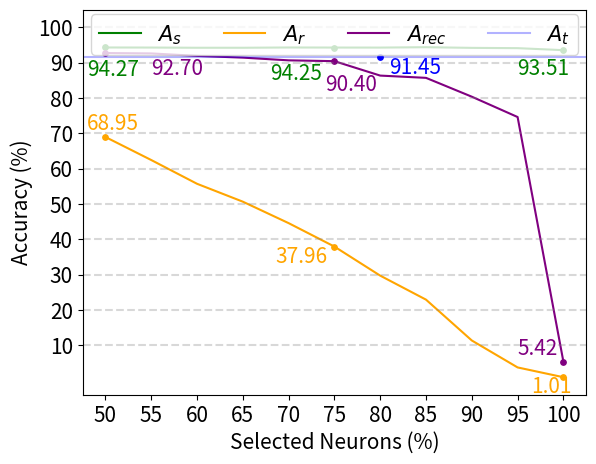

Here is the Python script that generated this plot:
import matplotlib.pyplot as plt
import numpy as np


def draw_recovery_attack_graph(
    percents,
    separate_accuracies,
    remove_accuracies,
    # recover_accuracies_freeze,
    recover_accuracies_unfreeze,
):
    figure = plt.figure(figsize=(6.5, 5))

    figure1 = figure.add_subplot(111)
    figure1.set_xlabel("Selected Neurons (%)", fontsize=15)
    figure1.set_ylabel("Accuracy (%)", fontsize=15)

    figure1.set_xticks(np.linspace(50, 100, 11))  # [50, 105, 5]
    figure1.set_yticks(np.linspace(10, 100, 10))  # [10, 110, 10]
    plt.xticks(fontsize=15)
    plt.yticks(fontsize=15)

    figure1.plot(
        percents,
        separate_accuracies,
        linestyle="solid",
        color="green",
        label="$A_s$",
    )

    figure1.plot(
        percents,
        remove_accuracies,
        linestyle="solid",
        color="orange",
        label="$A_r$",
    )

    figure1.plot(
        percents,
        recover_accuracies_unfreeze,
        linestyle="solid",
        color="purple",
        label="$A_{rec}$",
    )

    # train from scratch
    figure1.axhline(91.45, linestyle="solid", color="blue", label="$A_t$", alpha=0.3)
    figure1.scatter(80, 91.45, color="blue", zorder=2, s=15)
    figure1.annotate(
        f"{91.45:.2f}",
        xy=(80, 91.45),
        xytext=(80 + 1, 91.45 - 4.5),
        color="blue",
        fontsize=15,
    )

    figure1.legend(
        loc="upper center", ncol=4, bbox_to_anchor=(0.5, 1.015), fontsize="15"
    )

    # separate accuracy at 50%, 75% and 100%
    figure1.scatter(percents[0], separate_accuracies[0], color="green", zorder=1, s=15)
    figure1.annotate(
        f"{separate_accuracies[0]:.2f}",
        xy=(percents[0], separate_accuracies[0]),
        xytext=(percents[0] - 2, separate_accuracies[0] - 8),
        color="green",
        fontsize=15,
    )
    figure1.scatter(percents[5], separate_accuracies[5], color="green", zorder=1, s=15)
    figure1.annotate(
        f"{separate_accuracies[5]:.2f}",
        xy=(percents[5], separate_accuracies[5]),
        xytext=(percents[5] - 7, separate_accuracies[5] - 9),
        color="green",
        fontsize=15,
    )
    figure1.scatter(
        percents[10], separate_accuracies[10], color="green", zorder=1, s=15
    )
    figure1.annotate(
        f"{separate_accuracies[10]:.2f}",
        xy=(percents[10], separate_accuracies[10]),
        xytext=(percents[10] - 5, separate_accuracies[10] - 7),
        color="green",
        fontsize=15,
    )

    # remove accuracy at 50%, 75% and 100%
    figure1.scatter(percents[0], remove_accuracies[0], color="orange", zorder=1, s=15)
    figure1.annotate(
        f"{remove_accuracies[0]:.2f}",
        xy=(percents[0], remove_accuracies[0]),
        xytext=(percents[0] - 2, remove_accuracies[0] + 2),
        color="orange",
        fontsize=15,
    )
    figure1.scatter(percents[5], remove_accuracies[5], color="orange", zorder=1, s=15)
    figure1.annotate(
        f"{remove_accuracies[5]:.2f}",
        xy=(percents[5], remove_accuracies[5]),
        xytext=(percents[5] - 6.5, remove_accuracies[5] - 4.5),
        color="orange",
        fontsize=15,
    )
    figure1.scatter(percents[10], remove_accuracies[10], color="orange", zorder=1, s=15)
    figure1.annotate(
        f"{remove_accuracies[10]:.2f}",
        xy=(percents[10], remove_accuracies[10]),
        xytext=(percents[10] - 3.5, remove_accuracies[10] - 4.4),
        color="orange",
        fontsize=15,
    )

    # recover accuracy at 50%, 75% and 100%
    figure1.scatter(
        percents[0], recover_accuracies_unfreeze[0], color="purple", zorder=1, s=15
    )
    figure1.annotate(
        f"{recover_accuracies_unfreeze[0]:.2f}",
        xy=(percents[0], recover_accuracies_unfreeze[0]),
        xytext=(percents[0] + 5, recover_accuracies_unfreeze[0] - 6),
        color="purple",
        fontsize=15,
    )
    figure1.scatter(
        percents[5], recover_accuracies_unfreeze[5], color="purple", zorder=1, s=15
    )
    figure1.annotate(
        f"{recover_accuracies_unfreeze[5]:.2f}",
        xy=(percents[5], recover_accuracies_unfreeze[5]),
        xytext=(percents[5] - 1, recover_accuracies_unfreeze[5] - 8.5),
        color="purple",
        fontsize=15,
    )
    figure1.scatter(
        percents[10], recover_accuracies_unfreeze[10], color="purple", zorder=1, s=15
    )
    figure1.annotate(
        f"{recover_accuracies_unfreeze[10]:.2f}",
        xy=(percents[10], recover_accuracies_unfreeze[10]),
        xytext=(percents[10] - 5, recover_accuracies_unfreeze[10] + 2),
        color="purple",
        fontsize=15,
    )

    for i in range(10, 110, 10):
        figure1.axhline(i, linestyle="--", color="gray", alpha=0.3)

    plt.savefig(f"recovery_attack_GTSRB.png", dpi=1024)
    plt.close()


if __name__ == "__main__":
    percents = [*range(50, 105, 5)]
    separate_accuracies = [
        94.27,  # 50
        94.25,  # 55
        94.19,  # 60
        94.19,  # 65
        94.27,  # 70
        94.25,  # 75
        94.24,  # 80
        94.35,  # 85
        94.16,  # 90
        94.08,  # 95
        93.51,  # 100
    ]
    remove_accuracies = [
        68.95,  # 50
        62.44,  # 55
        55.72,  # 60
        50.66,  # 65
        44.59,  # 70
        37.96,  # 75
        29.74,  # 80
        22.95,  # 85
        11.40,  # 90
        3.78,  # 95
        1.01,  # 100
    ]
    recover_accuracies_freeze = [
        66.41,  # 50
        61.54,  # 55
        53.63,  # 60
        48.57,  # 65
        44.09,  # 70
        34.87,  # 75
        27.70,  # 80
        21.25,  # 85
        11.83,  # 90
        5.99,  # 95
        1.66,  # 100
    ]
    recover_accuracies_unfreeze = [
        92.70,  # 50
        92.59,  # 55
        91.89,  # 60
        91.40,  # 65
        90.63,  # 70
        90.40,  # 75
        86.32,  # 80
        85.68,  # 85
        80.35,  # 90
        74.60,  # 95
        5.42,  # 100
    ]

    draw_recovery_attack_graph(
        percents,
        separate_accuracies,
        remove_accuracies,
        # recover_accuracies_freeze,
        recover_accuracies_unfreeze,
    )
